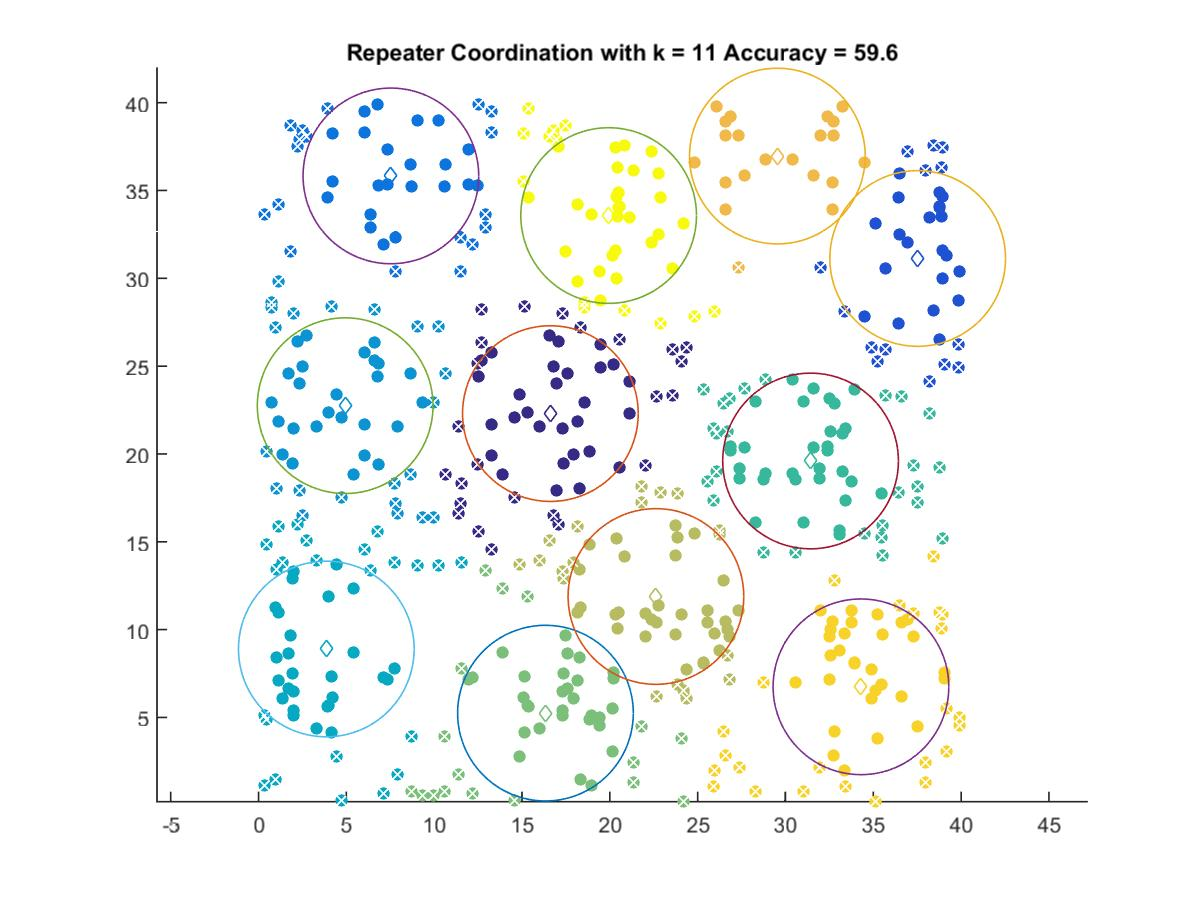

Data behind this chart, as committed beside it:
16.615, 22.298
37.53, 31.13
7.536, 35.83
4.933, 22.75
3.86, 8.897
31.43, 19.6
16.34, 5.246
22.62, 11.89
29.54, 36.96
34.3, 6.744
19.93, 33.57
